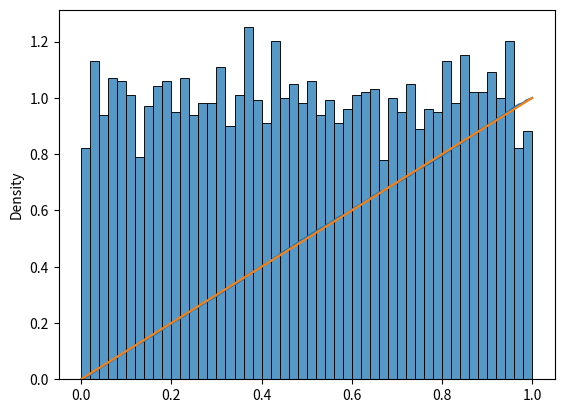

Here is the Python script that generated this plot:
import scipy.stats as ss
import numpy as np
import seaborn as sns
import matplotlib.pyplot as plt

l = 1
x = np.linspace(0,1, num=100000)
number_of_samples = 5000
samples = np.random.exponential(l, number_of_samples)
samples.sort()


# sns.histplot(samples, bins=50, stat='density')

fdr = 1-np.exp(-l*samples)

sns.histplot(fdr, bins=50, stat='density')
plt.show()

ecdf = ss.ecdf(fdr).cdf
plt.plot(fdr, ecdf.probabilities)
plt.plot(fdr, ss.uniform.cdf(fdr))

plt.show()

# x = np.linspace(-1.0, 1.5, num=10000)
# # mean and standard deviation
# mu = 0
# sigma = 1
#
# # sample the distribution
# number_of_samples = 5000
# samples = np.random.normal(mu, sigma, number_of_samples)
# samples.sort()
#
# sample_mean = np.mean(samples)
# sample_std = np.std(samples)
#
# true_distribution = ss.norm.pdf(x, mu, sigma)
# uniform_distribution = ss.uniform.pdf(x)
#
# plt.plot(samples, ss.norm.cdf(samples))
# plt.plot(x, ss.uniform.cdf(x))
# plt.show()
#
# cdf = ss.norm.cdf(samples)
#
# sns.histplot(cdf, bins=50, stat='density')
# plt.plot(x, uniform_distribution)
# plt.show()


